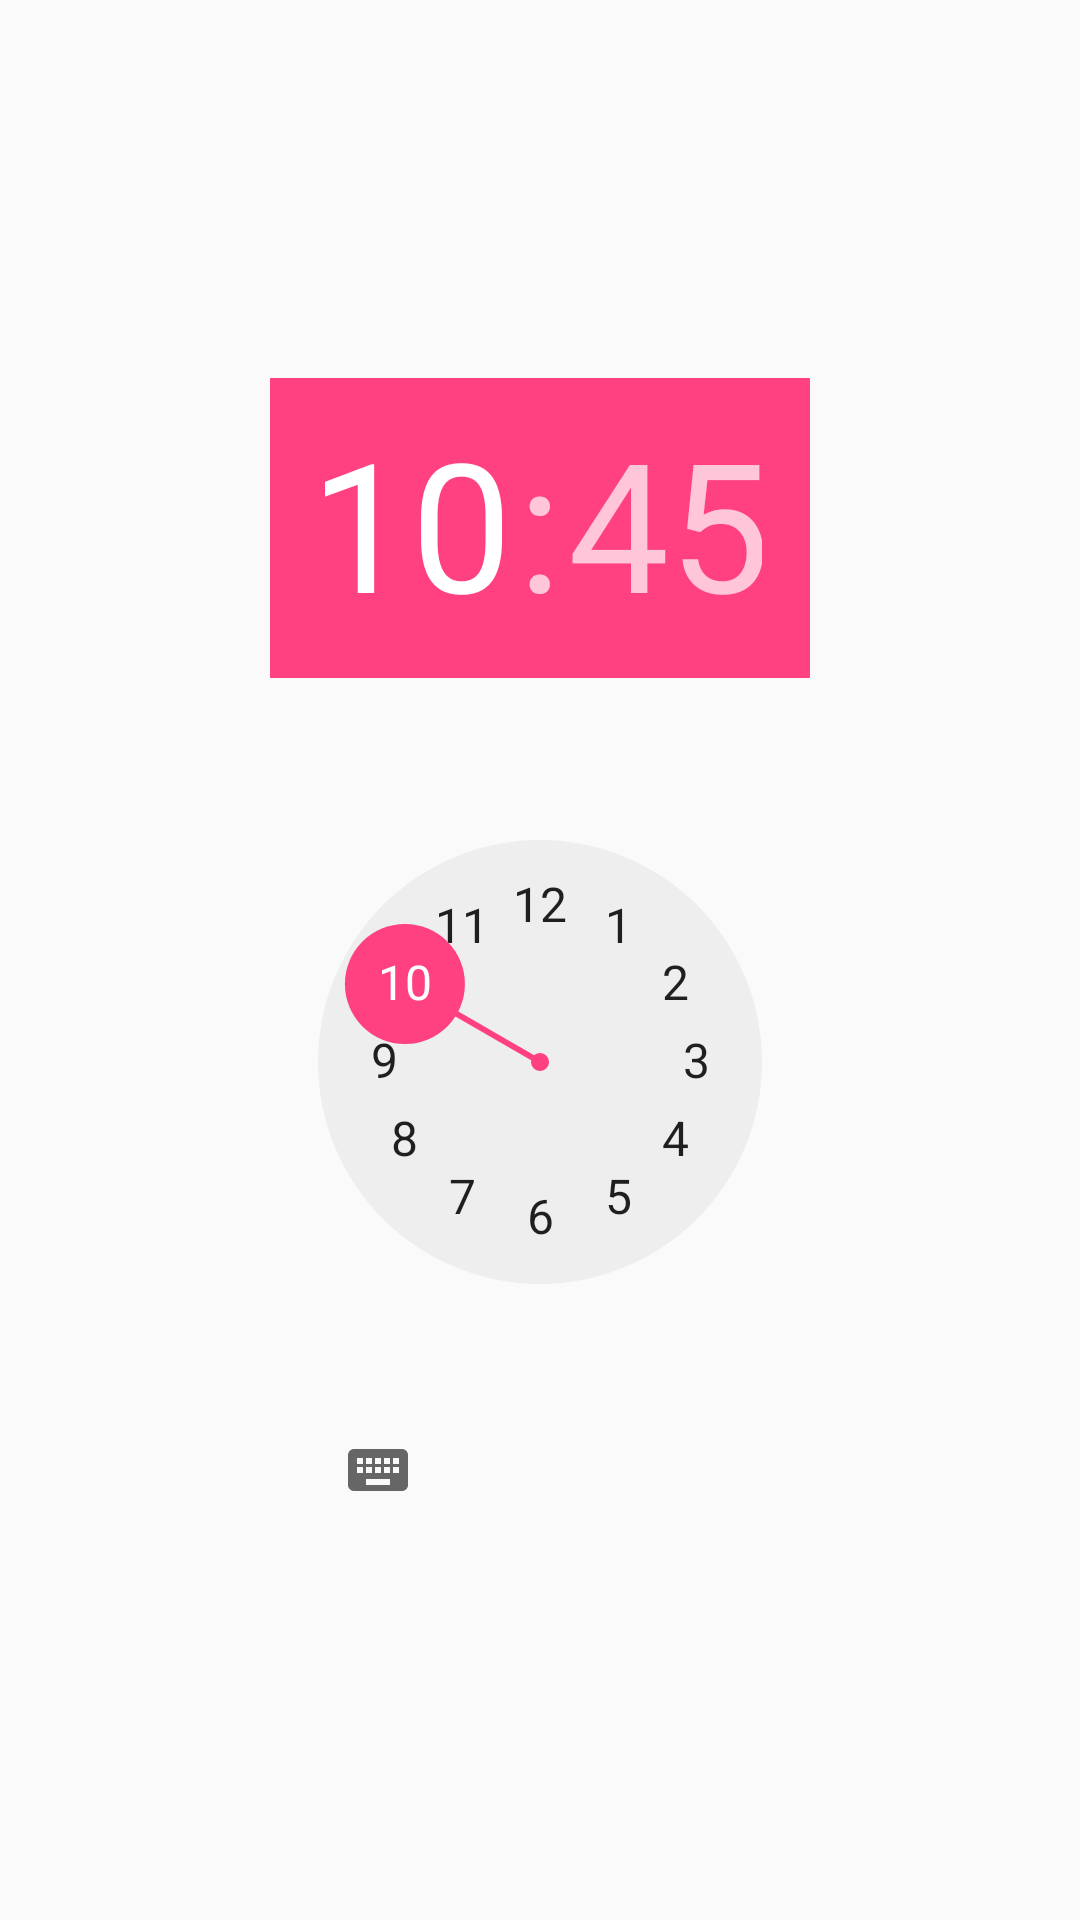

Produce the Android XML layout that renders to this screen, including the resource entries it uses.
<!-- AndroidManifest.xml: application theme AppTheme -->
<!-- res/layout/dialog_layout.xml -->
<?xml version="1.0" encoding="utf-8"?>
<LinearLayout
    xmlns:android="http://schemas.android.com/apk/res/android"
    android:orientation="horizontal"
    android:layout_width="match_parent"
    android:weightSum="2"
    android:gravity="center"
    android:layout_height="match_parent">
    <TimePicker
        android:id="@+id/timePicker"
        android:layout_width="0dp"
        android:layout_weight="1"
        android:layout_height="wrap_content"/>
</LinearLayout>
<!-- resources referenced by this layout -->
<resources>
  <style name="AppTheme" parent="Base.Theme.AppCompat.Light.DarkActionBar">
          
          <item name="colorPrimary">@color/colorPrimary</item>
          <item name="colorPrimaryDark">@color/colorPrimaryDark</item>
          <item name="colorAccent">@color/colorAccent</item>
          <item name="android:divider">@drawable/divider</item>
          <item name="android:dividerHeight">1px</item>
      </style>
  <color name="colorPrimary">#3F51B5</color>
  <color name="colorPrimaryDark">#303F9F</color>
  <color name="colorAccent">#FF4081</color>
</resources>
